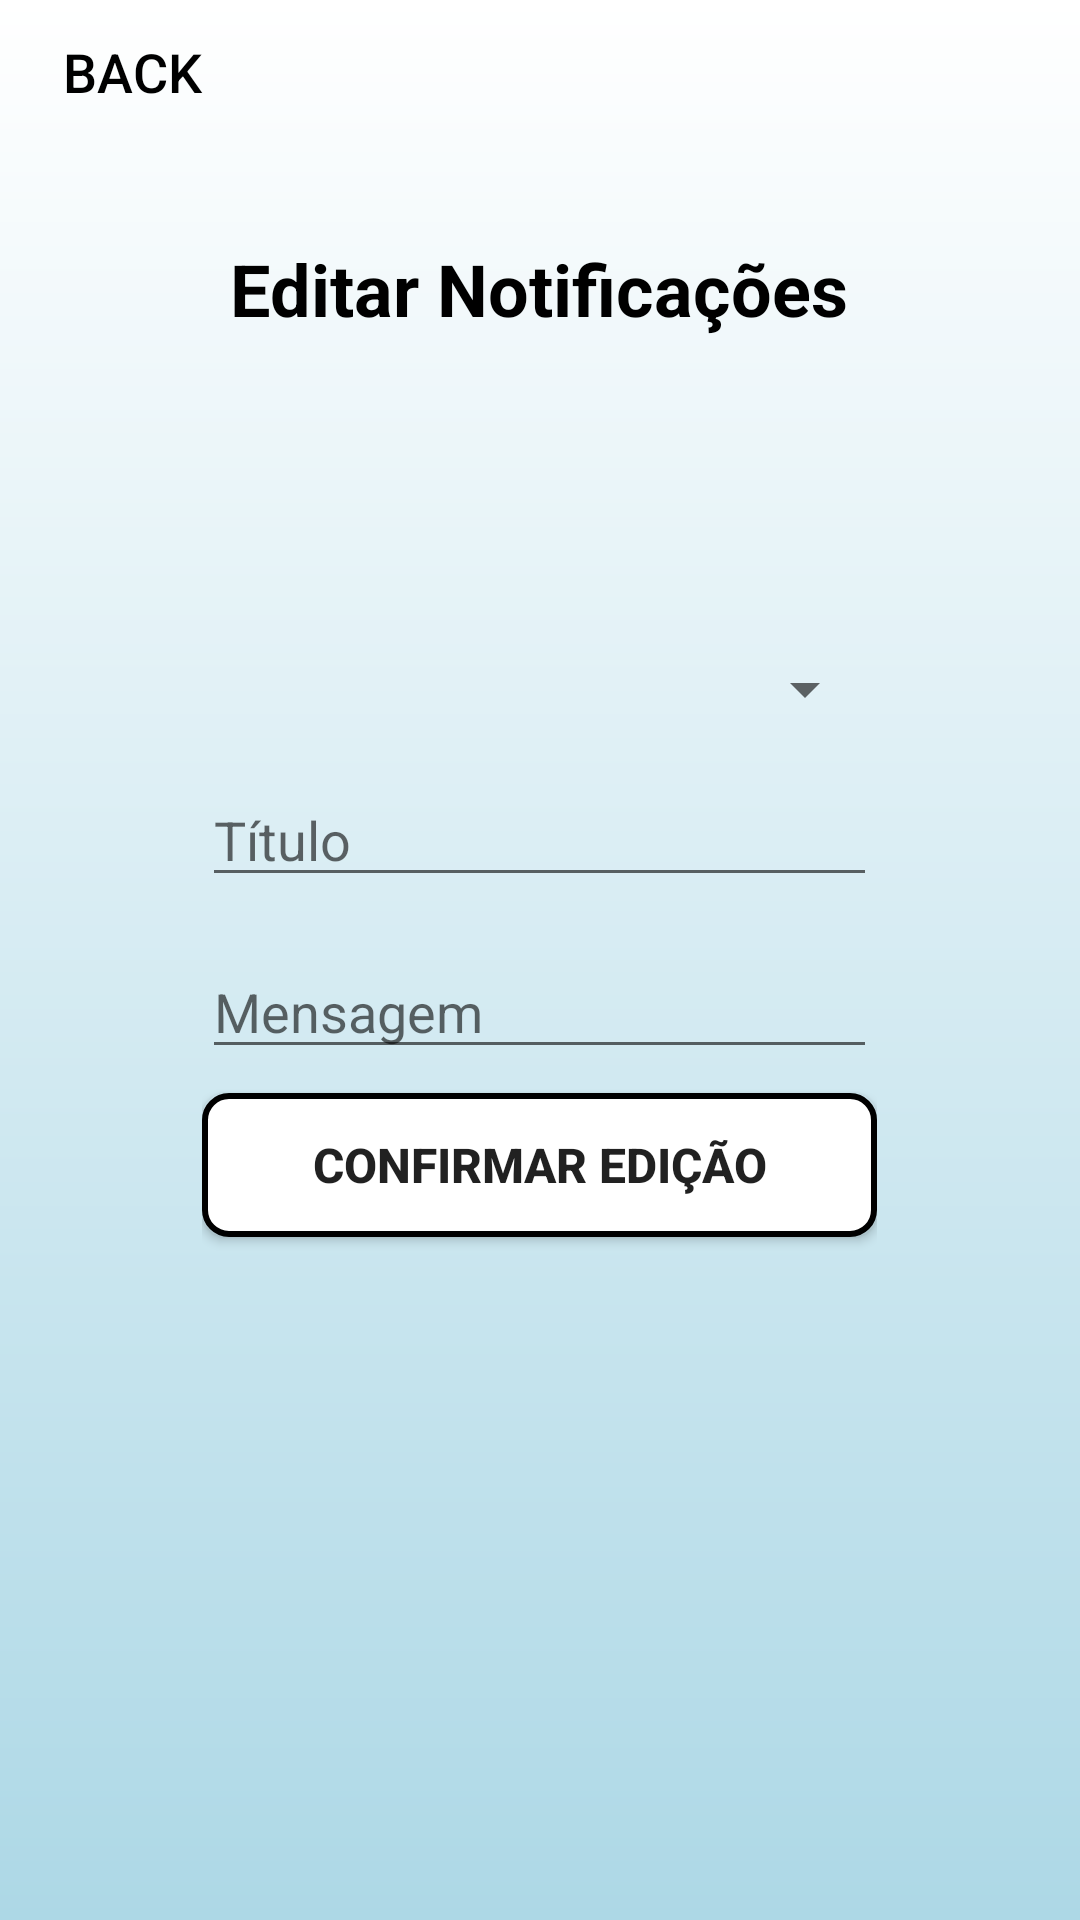

Reconstruct the res/layout file that produces this screen, plus the resources it refers to.
<!-- AndroidManifest.xml: application theme AppTheme -->
<!-- res/layout/editar_notificacao.xml -->
<?xml version="1.0" encoding="utf-8"?>
<RelativeLayout xmlns:android="http://schemas.android.com/apk/res/android"
    android:layout_width="match_parent"
    android:layout_height="match_parent"
    android:background="@drawable/gradient_blue_to_white">


    <Button
        android:id="@+id/backButton"
        android:layout_width="wrap_content"
        android:layout_height="wrap_content"
        android:text="BACK"
        android:textSize="18sp"
        android:textColor="#000000"
        android:layout_margin="0dp"
        android:layout_alignParentStart="true"
        android:layout_alignParentTop="true"
        android:background="@android:color/transparent"/>

    <TextView
        android:id="@+id/greetingText"
        android:layout_width="wrap_content"
        android:layout_height="wrap_content"
        android:text="Editar Notificações"
        android:textSize="24sp"
        android:textStyle="bold"
        android:textColor="#000000"
        android:layout_centerHorizontal="true"
        android:layout_below="@id/backButton"
        android:layout_marginTop="32dp"
        android:layout_marginBottom="24dp"/>

    <LinearLayout
        android:layout_width="225dp"
        android:layout_height="wrap_content"
        android:layout_centerInParent="true"
        android:orientation="vertical">

        <Spinner
            android:id="@+id/spinner_notificacoes"
            android:layout_width="match_parent"
            android:layout_height="wrap_content"
            android:layout_marginBottom="16dp"/>

        <EditText
            android:id="@+id/edit_text_titulo_notificacao"
            android:layout_width="match_parent"
            android:layout_height="wrap_content"
            android:hint="Título"
            android:inputType="text"
            android:layout_marginBottom="16dp"/>

        <EditText
            android:id="@+id/edit_text_mensagem_notificacao"
            android:layout_width="match_parent"
            android:layout_height="wrap_content"
            android:hint="Mensagem"
            android:inputType="text"
            android:layout_marginBottom="8dp"/>

        <Button
            android:id="@+id/confirmar_editar_notificacao"
            android:layout_width="match_parent"
            android:layout_height="wrap_content"
            android:text="Confirmar Edição"
            android:textSize="16sp"
            android:background="@drawable/button_background"
            android:textStyle="bold"
            android:gravity="center"
            android:layout_marginBottom="10dp" />
    </LinearLayout>
</RelativeLayout>
<!-- resources referenced by this layout -->
<resources>
  <!-- drawable button_background (drawable) -->
  <shape xmlns:android="http://schemas.android.com/apk/res/android"
      android:shape="rectangle">
      <solid android:color="#FFFFFF" />
      <stroke
          android:width="2dp"
          android:color="#000000" />
      <corners android:radius="8dp" /> 
  </shape>
  <!-- drawable gradient_blue_to_white (drawable) -->
  <?xml version="1.0" encoding="utf-8"?>
  <shape xmlns:android="http://schemas.android.com/apk/res/android">
      <gradient
          android:startColor="#ADD8E6"
          android:endColor="#FFFFFF"
          android:type="linear"
          android:angle="90"/>
  </shape>
</resources>
